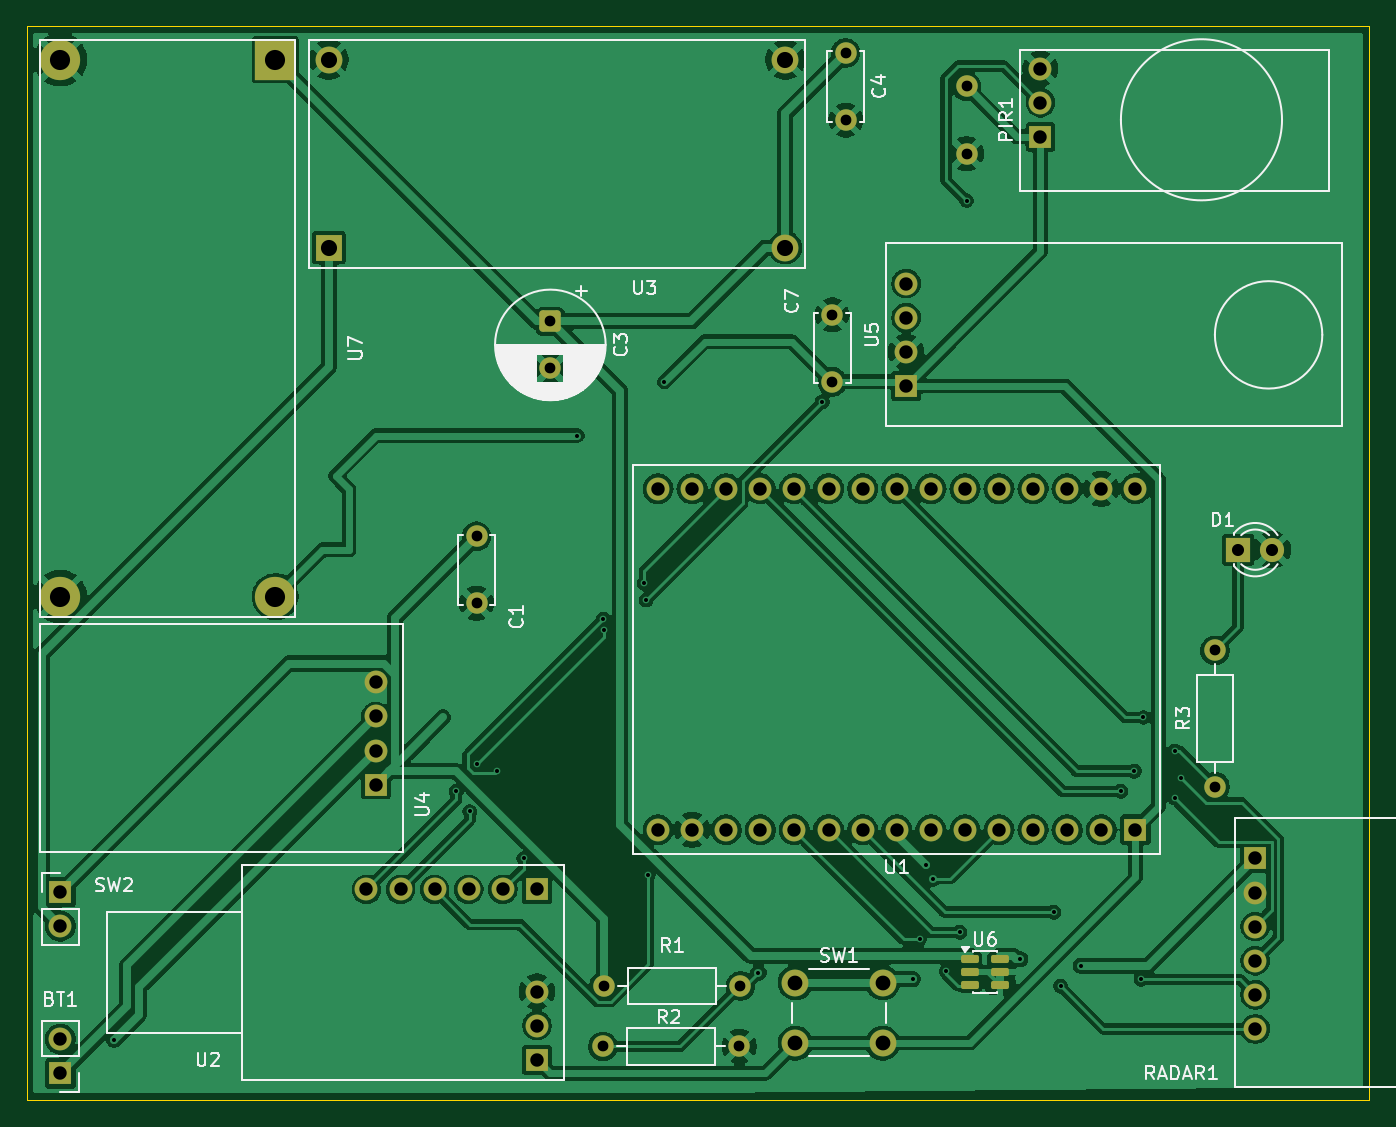
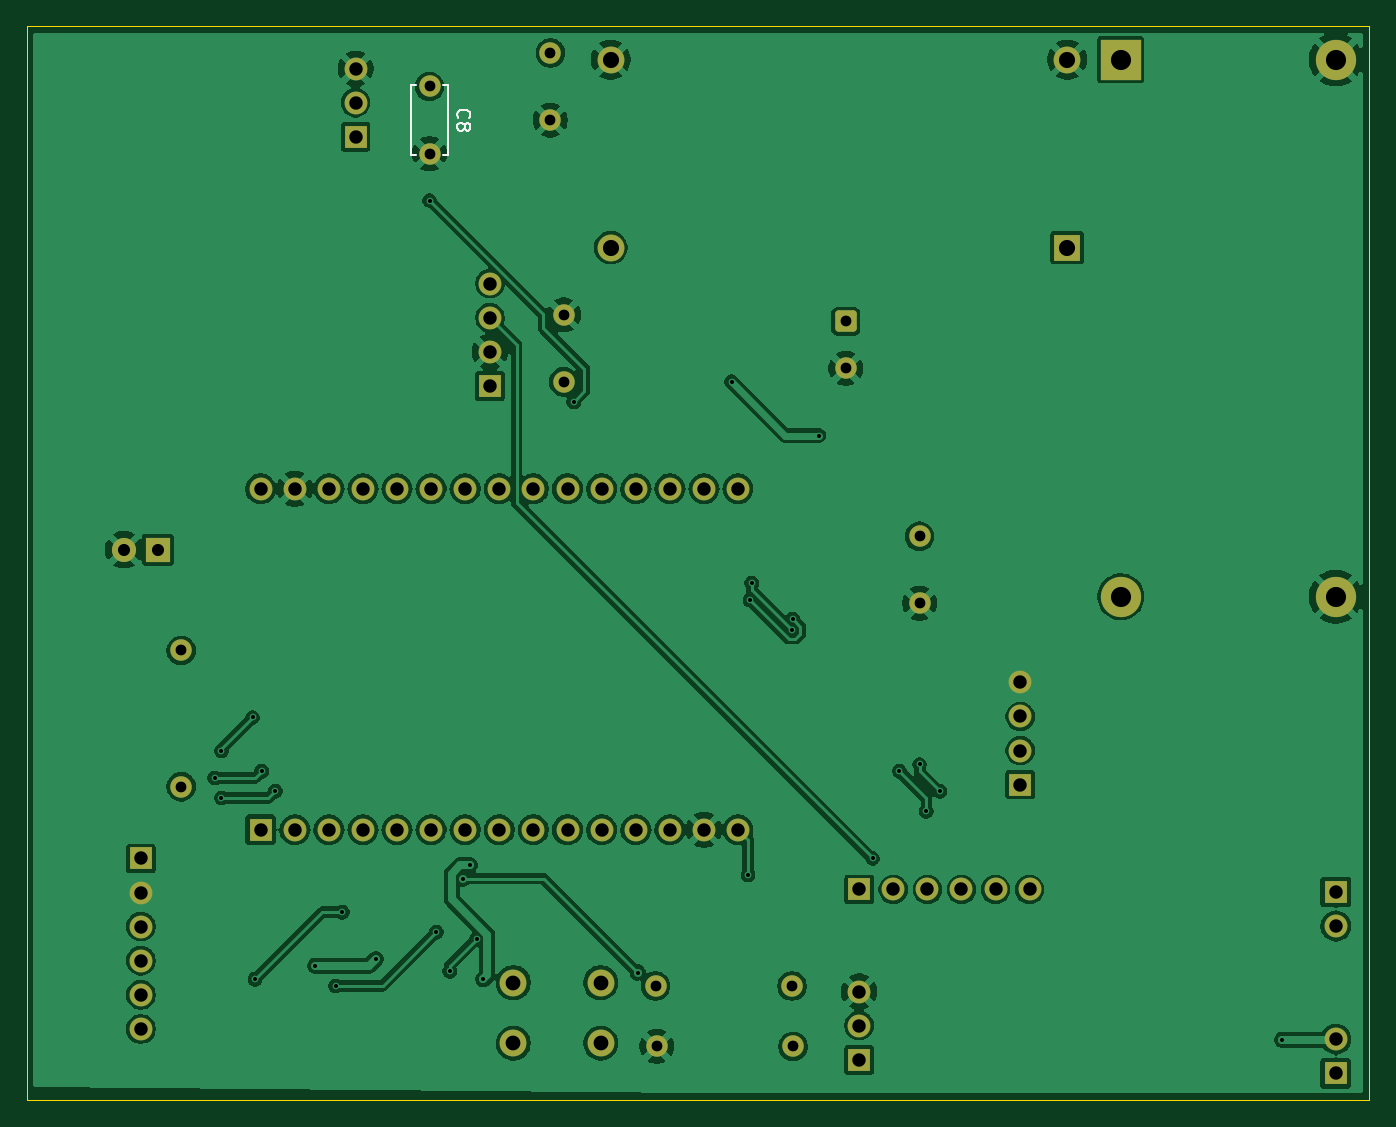
Circuit board: 9 layer files. Board 100.0 x 80.0 mm.
- bottom_copper: fall_sensor-B_Cu.gbl (186317 bytes)
- bottom_mask: fall_sensor-B_Mask.gbs (4080 bytes)
- bottom_silk: fall_sensor-B_Silkscreen.gbo (3122 bytes)
- outline: fall_sensor-Edge_Cuts.gm1 (610 bytes)
- top_copper: fall_sensor-F_Cu.gtl (185692 bytes)
- top_mask: fall_sensor-F_Mask.gts (4363 bytes)
- top_silk: fall_sensor-F_Silkscreen.gto (36483 bytes)
- drill: fall_sensor-NPTH.drl (264 bytes)
- drill: fall_sensor-PTH.drl (2405 bytes)

=== bottom_copper: fall_sensor-B_Cu.gbl (186317 bytes, source omitted) ===
=== bottom_mask: fall_sensor-B_Mask.gbs ===
%TF.GenerationSoftware,KiCad,Pcbnew,10.0.3*%
%TF.CreationDate,2026-09-01T14:46:18+05:30*%
%TF.ProjectId,fall_sensor,66616c6c-5f73-4656-9e73-6f722e6b6963,rev?*%
%TF.SameCoordinates,Original*%
%TF.FileFunction,Soldermask,Bot*%
%TF.FilePolarity,Negative*%
%FSLAX46Y46*%
G04 Gerber Fmt 4.6, Leading zero omitted, Abs format (unit mm)*
G04 Created by KiCad (PCBNEW 10.0.3) date 2026-09-01 14:46:18*
%MOMM*%
%LPD*%
G01*
G04 APERTURE LIST*
G04 Aperture macros list*
%AMRoundRect*
0 Rectangle with rounded corners*
0 $1 Rounding radius*
0 $2 $3 $4 $5 $6 $7 $8 $9 X,Y pos of 4 corners*
0 Add a 4 corners polygon primitive as box body*
4,1,4,$2,$3,$4,$5,$6,$7,$8,$9,$2,$3,0*
0 Add four circle primitives for the rounded corners*
1,1,$1+$1,$2,$3*
1,1,$1+$1,$4,$5*
1,1,$1+$1,$6,$7*
1,1,$1+$1,$8,$9*
0 Add four rect primitives between the rounded corners*
20,1,$1+$1,$2,$3,$4,$5,0*
20,1,$1+$1,$4,$5,$6,$7,0*
20,1,$1+$1,$6,$7,$8,$9,0*
20,1,$1+$1,$8,$9,$2,$3,0*%
G04 Aperture macros list end*
%ADD10C,1.600000*%
%ADD11R,1.700000X1.700000*%
%ADD12C,1.700000*%
%ADD13R,3.000000X3.000000*%
%ADD14C,3.000000*%
%ADD15R,2.000000X2.000000*%
%ADD16C,2.000000*%
%ADD17RoundRect,0.250000X-0.550000X0.550000X-0.550000X-0.550000X0.550000X-0.550000X0.550000X0.550000X0*%
%ADD18R,1.800000X1.800000*%
%ADD19C,1.800000*%
G04 APERTURE END LIST*
D10*
%TO.C,R2*%
X92920000Y-126000000D03*
X103080000Y-126000000D03*
%TD*%
%TO.C,C4*%
X111000000Y-52000000D03*
X111000000Y-57000000D03*
%TD*%
D11*
%TO.C,U1*%
X132580000Y-109860000D03*
D12*
X130040000Y-109860000D03*
X127500000Y-109860000D03*
X124960000Y-109860000D03*
X122420000Y-109860000D03*
X119880000Y-109860000D03*
X117340000Y-109860000D03*
X114800000Y-109860000D03*
X112260000Y-109860000D03*
X109720000Y-109860000D03*
X107180000Y-109860000D03*
X104640000Y-109860000D03*
X102100000Y-109860000D03*
X99560000Y-109860000D03*
X97020000Y-109860000D03*
X132580000Y-84460000D03*
X130040000Y-84460000D03*
X127500000Y-84460000D03*
X124960000Y-84460000D03*
X122420000Y-84460000D03*
X119880000Y-84460000D03*
X117340000Y-84460000D03*
X114800000Y-84460000D03*
X112260000Y-84460000D03*
X109720000Y-84460000D03*
X107180000Y-84460000D03*
X104640000Y-84460000D03*
X102100000Y-84460000D03*
X99560000Y-84460000D03*
X97020000Y-84460000D03*
%TD*%
D13*
%TO.C,U7*%
X68500000Y-52500000D03*
D14*
X52500000Y-52500000D03*
X68500000Y-92500000D03*
X52500000Y-92500000D03*
%TD*%
D11*
%TO.C,SW2*%
X52500000Y-114500000D03*
D12*
X52500000Y-117040000D03*
%TD*%
D15*
%TO.C,U3*%
X72500000Y-66500000D03*
D16*
X72500000Y-52500000D03*
X106500000Y-66500000D03*
X106500000Y-52500000D03*
%TD*%
D12*
%TO.C,U4*%
X76000000Y-103960000D03*
X76000000Y-101420000D03*
D11*
X76000000Y-106500000D03*
D12*
X76000000Y-98880000D03*
%TD*%
D11*
%TO.C,BT1*%
X52500000Y-128000000D03*
D12*
X52500000Y-125460000D03*
%TD*%
D11*
%TO.C,U2*%
X88000000Y-114300000D03*
D12*
X85460000Y-114300000D03*
X82920000Y-114300000D03*
X80380000Y-114300000D03*
X77840000Y-114300000D03*
X75300000Y-114300000D03*
X88000000Y-121920000D03*
X88000000Y-124460000D03*
D11*
X88000000Y-127000000D03*
%TD*%
D10*
%TO.C,R3*%
X138500000Y-106660000D03*
X138500000Y-96500000D03*
%TD*%
%TO.C,C1*%
X83500000Y-88000000D03*
X83500000Y-93000000D03*
%TD*%
D17*
%TO.C,C3*%
X89000000Y-72000000D03*
D10*
X89000000Y-75500000D03*
%TD*%
D11*
%TO.C,RADAR1*%
X141500000Y-112000000D03*
D12*
X141500000Y-114540000D03*
X141500000Y-117080000D03*
X141500000Y-119620000D03*
X141500000Y-122160000D03*
X141500000Y-124700000D03*
%TD*%
D18*
%TO.C,D1*%
X140230000Y-89000000D03*
D19*
X142770000Y-89000000D03*
%TD*%
D11*
%TO.C,U5*%
X115500000Y-76810000D03*
D12*
X115500000Y-74270000D03*
X115500000Y-71730000D03*
X115500000Y-69190000D03*
%TD*%
D16*
%TO.C,SW1*%
X107250000Y-121250000D03*
X113750000Y-121250000D03*
X107250000Y-125750000D03*
X113750000Y-125750000D03*
%TD*%
D11*
%TO.C,PIR1*%
X125500000Y-58250000D03*
D12*
X125500000Y-55710000D03*
X125500000Y-53170000D03*
%TD*%
D10*
%TO.C,C7*%
X110000000Y-76500000D03*
X110000000Y-71500000D03*
%TD*%
%TO.C,R1*%
X93000000Y-121500000D03*
X103160000Y-121500000D03*
%TD*%
%TO.C,C8*%
X120000000Y-54500000D03*
X120000000Y-59500000D03*
%TD*%
M02*

=== bottom_silk: fall_sensor-B_Silkscreen.gbo ===
%TF.GenerationSoftware,KiCad,Pcbnew,10.0.3*%
%TF.CreationDate,2026-09-01T14:46:18+05:30*%
%TF.ProjectId,fall_sensor,66616c6c-5f73-4656-9e73-6f722e6b6963,rev?*%
%TF.SameCoordinates,Original*%
%TF.FileFunction,Legend,Bot*%
%TF.FilePolarity,Positive*%
%FSLAX46Y46*%
G04 Gerber Fmt 4.6, Leading zero omitted, Abs format (unit mm)*
G04 Created by KiCad (PCBNEW 10.0.3) date 2026-09-01 14:46:18*
%MOMM*%
%LPD*%
G01*
G04 APERTURE LIST*
%ADD10C,0.150000*%
%ADD11C,0.120000*%
G04 APERTURE END LIST*
D10*
X117859580Y-56833333D02*
X117907200Y-56785714D01*
X117907200Y-56785714D02*
X117954819Y-56642857D01*
X117954819Y-56642857D02*
X117954819Y-56547619D01*
X117954819Y-56547619D02*
X117907200Y-56404762D01*
X117907200Y-56404762D02*
X117811961Y-56309524D01*
X117811961Y-56309524D02*
X117716723Y-56261905D01*
X117716723Y-56261905D02*
X117526247Y-56214286D01*
X117526247Y-56214286D02*
X117383390Y-56214286D01*
X117383390Y-56214286D02*
X117192914Y-56261905D01*
X117192914Y-56261905D02*
X117097676Y-56309524D01*
X117097676Y-56309524D02*
X117002438Y-56404762D01*
X117002438Y-56404762D02*
X116954819Y-56547619D01*
X116954819Y-56547619D02*
X116954819Y-56642857D01*
X116954819Y-56642857D02*
X117002438Y-56785714D01*
X117002438Y-56785714D02*
X117050057Y-56833333D01*
X117383390Y-57404762D02*
X117335771Y-57309524D01*
X117335771Y-57309524D02*
X117288152Y-57261905D01*
X117288152Y-57261905D02*
X117192914Y-57214286D01*
X117192914Y-57214286D02*
X117145295Y-57214286D01*
X117145295Y-57214286D02*
X117050057Y-57261905D01*
X117050057Y-57261905D02*
X117002438Y-57309524D01*
X117002438Y-57309524D02*
X116954819Y-57404762D01*
X116954819Y-57404762D02*
X116954819Y-57595238D01*
X116954819Y-57595238D02*
X117002438Y-57690476D01*
X117002438Y-57690476D02*
X117050057Y-57738095D01*
X117050057Y-57738095D02*
X117145295Y-57785714D01*
X117145295Y-57785714D02*
X117192914Y-57785714D01*
X117192914Y-57785714D02*
X117288152Y-57738095D01*
X117288152Y-57738095D02*
X117335771Y-57690476D01*
X117335771Y-57690476D02*
X117383390Y-57595238D01*
X117383390Y-57595238D02*
X117383390Y-57404762D01*
X117383390Y-57404762D02*
X117431009Y-57309524D01*
X117431009Y-57309524D02*
X117478628Y-57261905D01*
X117478628Y-57261905D02*
X117573866Y-57214286D01*
X117573866Y-57214286D02*
X117764342Y-57214286D01*
X117764342Y-57214286D02*
X117859580Y-57261905D01*
X117859580Y-57261905D02*
X117907200Y-57309524D01*
X117907200Y-57309524D02*
X117954819Y-57404762D01*
X117954819Y-57404762D02*
X117954819Y-57595238D01*
X117954819Y-57595238D02*
X117907200Y-57690476D01*
X117907200Y-57690476D02*
X117859580Y-57738095D01*
X117859580Y-57738095D02*
X117764342Y-57785714D01*
X117764342Y-57785714D02*
X117573866Y-57785714D01*
X117573866Y-57785714D02*
X117478628Y-57738095D01*
X117478628Y-57738095D02*
X117431009Y-57690476D01*
X117431009Y-57690476D02*
X117383390Y-57595238D01*
%TO.C,C8*%
D11*
X118630000Y-54380000D02*
X118630000Y-59620000D01*
X118630000Y-59620000D02*
X118967000Y-59620000D01*
X118967000Y-54380000D02*
X118630000Y-54380000D01*
X121033000Y-59620000D02*
X121370000Y-59620000D01*
X121370000Y-54380000D02*
X121033000Y-54380000D01*
X121370000Y-59620000D02*
X121370000Y-54380000D01*
%TD*%
M02*

=== outline: fall_sensor-Edge_Cuts.gm1 ===
%TF.GenerationSoftware,KiCad,Pcbnew,10.0.3*%
%TF.CreationDate,2026-09-01T14:46:18+05:30*%
%TF.ProjectId,fall_sensor,66616c6c-5f73-4656-9e73-6f722e6b6963,rev?*%
%TF.SameCoordinates,Original*%
%TF.FileFunction,Profile,NP*%
%FSLAX46Y46*%
G04 Gerber Fmt 4.6, Leading zero omitted, Abs format (unit mm)*
G04 Created by KiCad (PCBNEW 10.0.3) date 2026-09-01 14:46:18*
%MOMM*%
%LPD*%
G01*
G04 APERTURE LIST*
%TA.AperFunction,Profile*%
%ADD10C,0.050000*%
%TD*%
G04 APERTURE END LIST*
D10*
X50000000Y-50000000D02*
X150000000Y-50000000D01*
X150000000Y-130000000D01*
X50000000Y-130000000D01*
X50000000Y-50000000D01*
M02*

=== top_copper: fall_sensor-F_Cu.gtl (185692 bytes, source omitted) ===
=== top_mask: fall_sensor-F_Mask.gts ===
%TF.GenerationSoftware,KiCad,Pcbnew,10.0.3*%
%TF.CreationDate,2026-09-01T14:46:18+05:30*%
%TF.ProjectId,fall_sensor,66616c6c-5f73-4656-9e73-6f722e6b6963,rev?*%
%TF.SameCoordinates,Original*%
%TF.FileFunction,Soldermask,Top*%
%TF.FilePolarity,Negative*%
%FSLAX46Y46*%
G04 Gerber Fmt 4.6, Leading zero omitted, Abs format (unit mm)*
G04 Created by KiCad (PCBNEW 10.0.3) date 2026-09-01 14:46:18*
%MOMM*%
%LPD*%
G01*
G04 APERTURE LIST*
G04 Aperture macros list*
%AMRoundRect*
0 Rectangle with rounded corners*
0 $1 Rounding radius*
0 $2 $3 $4 $5 $6 $7 $8 $9 X,Y pos of 4 corners*
0 Add a 4 corners polygon primitive as box body*
4,1,4,$2,$3,$4,$5,$6,$7,$8,$9,$2,$3,0*
0 Add four circle primitives for the rounded corners*
1,1,$1+$1,$2,$3*
1,1,$1+$1,$4,$5*
1,1,$1+$1,$6,$7*
1,1,$1+$1,$8,$9*
0 Add four rect primitives between the rounded corners*
20,1,$1+$1,$2,$3,$4,$5,0*
20,1,$1+$1,$4,$5,$6,$7,0*
20,1,$1+$1,$6,$7,$8,$9,0*
20,1,$1+$1,$8,$9,$2,$3,0*%
G04 Aperture macros list end*
%ADD10C,1.600000*%
%ADD11R,1.700000X1.700000*%
%ADD12C,1.700000*%
%ADD13R,3.000000X3.000000*%
%ADD14C,3.000000*%
%ADD15R,2.000000X2.000000*%
%ADD16C,2.000000*%
%ADD17RoundRect,0.250000X-0.550000X0.550000X-0.550000X-0.550000X0.550000X-0.550000X0.550000X0.550000X0*%
%ADD18R,1.800000X1.800000*%
%ADD19C,1.800000*%
%ADD20RoundRect,0.150000X-0.512500X-0.150000X0.512500X-0.150000X0.512500X0.150000X-0.512500X0.150000X0*%
G04 APERTURE END LIST*
D10*
%TO.C,R2*%
X92920000Y-126000000D03*
X103080000Y-126000000D03*
%TD*%
%TO.C,C4*%
X111000000Y-52000000D03*
X111000000Y-57000000D03*
%TD*%
D11*
%TO.C,U1*%
X132580000Y-109860000D03*
D12*
X130040000Y-109860000D03*
X127500000Y-109860000D03*
X124960000Y-109860000D03*
X122420000Y-109860000D03*
X119880000Y-109860000D03*
X117340000Y-109860000D03*
X114800000Y-109860000D03*
X112260000Y-109860000D03*
X109720000Y-109860000D03*
X107180000Y-109860000D03*
X104640000Y-109860000D03*
X102100000Y-109860000D03*
X99560000Y-109860000D03*
X97020000Y-109860000D03*
X132580000Y-84460000D03*
X130040000Y-84460000D03*
X127500000Y-84460000D03*
X124960000Y-84460000D03*
X122420000Y-84460000D03*
X119880000Y-84460000D03*
X117340000Y-84460000D03*
X114800000Y-84460000D03*
X112260000Y-84460000D03*
X109720000Y-84460000D03*
X107180000Y-84460000D03*
X104640000Y-84460000D03*
X102100000Y-84460000D03*
X99560000Y-84460000D03*
X97020000Y-84460000D03*
%TD*%
D13*
%TO.C,U7*%
X68500000Y-52500000D03*
D14*
X52500000Y-52500000D03*
X68500000Y-92500000D03*
X52500000Y-92500000D03*
%TD*%
D11*
%TO.C,SW2*%
X52500000Y-114500000D03*
D12*
X52500000Y-117040000D03*
%TD*%
D15*
%TO.C,U3*%
X72500000Y-66500000D03*
D16*
X72500000Y-52500000D03*
X106500000Y-66500000D03*
X106500000Y-52500000D03*
%TD*%
D12*
%TO.C,U4*%
X76000000Y-103960000D03*
X76000000Y-101420000D03*
D11*
X76000000Y-106500000D03*
D12*
X76000000Y-98880000D03*
%TD*%
D11*
%TO.C,BT1*%
X52500000Y-128000000D03*
D12*
X52500000Y-125460000D03*
%TD*%
D11*
%TO.C,U2*%
X88000000Y-114300000D03*
D12*
X85460000Y-114300000D03*
X82920000Y-114300000D03*
X80380000Y-114300000D03*
X77840000Y-114300000D03*
X75300000Y-114300000D03*
X88000000Y-121920000D03*
X88000000Y-124460000D03*
D11*
X88000000Y-127000000D03*
%TD*%
D10*
%TO.C,R3*%
X138500000Y-106660000D03*
X138500000Y-96500000D03*
%TD*%
%TO.C,C1*%
X83500000Y-88000000D03*
X83500000Y-93000000D03*
%TD*%
D17*
%TO.C,C3*%
X89000000Y-72000000D03*
D10*
X89000000Y-75500000D03*
%TD*%
D11*
%TO.C,RADAR1*%
X141500000Y-112000000D03*
D12*
X141500000Y-114540000D03*
X141500000Y-117080000D03*
X141500000Y-119620000D03*
X141500000Y-122160000D03*
X141500000Y-124700000D03*
%TD*%
D18*
%TO.C,D1*%
X140230000Y-89000000D03*
D19*
X142770000Y-89000000D03*
%TD*%
D11*
%TO.C,U5*%
X115500000Y-76810000D03*
D12*
X115500000Y-74270000D03*
X115500000Y-71730000D03*
X115500000Y-69190000D03*
%TD*%
D16*
%TO.C,SW1*%
X107250000Y-121250000D03*
X113750000Y-121250000D03*
X107250000Y-125750000D03*
X113750000Y-125750000D03*
%TD*%
D20*
%TO.C,U6*%
X120225000Y-119500000D03*
X120225000Y-120450000D03*
X120225000Y-121400000D03*
X122500000Y-121400000D03*
X122500000Y-120450000D03*
X122500000Y-119500000D03*
%TD*%
D11*
%TO.C,PIR1*%
X125500000Y-58250000D03*
D12*
X125500000Y-55710000D03*
X125500000Y-53170000D03*
%TD*%
D10*
%TO.C,C7*%
X110000000Y-76500000D03*
X110000000Y-71500000D03*
%TD*%
%TO.C,R1*%
X93000000Y-121500000D03*
X103160000Y-121500000D03*
%TD*%
%TO.C,C8*%
X120000000Y-54500000D03*
X120000000Y-59500000D03*
%TD*%
M02*

=== top_silk: fall_sensor-F_Silkscreen.gto (36483 bytes, source omitted) ===
=== drill: fall_sensor-NPTH.drl ===
M48
; DRILL file KiCad 10.0.3 date 2026-09-01T14:46:19
; FORMAT={-:-/ absolute / metric / decimal}
; #@! TF.CreationDate,2026-09-01T14:46:19+05:30
; #@! TF.GenerationSoftware,Kicad,Pcbnew,10.0.3
; #@! TF.FileFunction,NonPlated,1,2,NPTH
FMAT,2
METRIC
%
G90
G05
M30

=== drill: fall_sensor-PTH.drl ===
M48
; DRILL file KiCad 10.0.3 date 2026-09-01T14:46:19
; FORMAT={-:-/ absolute / metric / decimal}
; #@! TF.CreationDate,2026-09-01T14:46:19+05:30
; #@! TF.GenerationSoftware,Kicad,Pcbnew,10.0.3
; #@! TF.FileFunction,Plated,1,2,PTH
FMAT,2
METRIC
; #@! TA.AperFunction,Plated,PTH,ViaDrill
T1C0.300
; #@! TA.AperFunction,Plated,PTH,ComponentDrill
T2C0.800
; #@! TA.AperFunction,Plated,PTH,ComponentDrill
T3C0.900
; #@! TA.AperFunction,Plated,PTH,ComponentDrill
T4C1.000
; #@! TA.AperFunction,Plated,PTH,ComponentDrill
T5C1.100
; #@! TA.AperFunction,Plated,PTH,ComponentDrill
T6C1.200
; #@! TA.AperFunction,Plated,PTH,ComponentDrill
T7C1.500
%
G90
G05
T1
X56.5Y-125.5
X82.0Y-107.0
X83.0Y-108.5
X83.5Y-105.0
X85.0Y-105.5
X87.0Y-112.0
X91.0Y-80.5
X92.933Y-94.183
X93.0Y-95.0
X96.0Y-91.5
X96.129Y-92.754
X96.279Y-113.221
X97.5Y-76.5
X104.5Y-120.5
X109.262Y-77.976
X116.0Y-121.0
X116.5Y-118.0
X117.0Y-112.5
X117.5Y-113.5
X118.5Y-120.4
X119.5Y-117.5
X120.0Y-63.0
X124.0Y-119.5
X126.5Y-116.0
X127.0Y-121.5
X128.5Y-120.0
X131.5Y-107.0
X132.5Y-105.5
X133.0Y-121.0
X133.18Y-101.5
X135.5Y-104.0
X135.5Y-107.5
X136.0Y-106.0
T2
X83.5Y-88.0
X83.5Y-93.0
X89.0Y-72.0
X89.0Y-75.5
X92.92Y-126.0
X93.0Y-121.5
X103.08Y-126.0
X103.16Y-121.5
X110.0Y-71.5
X110.0Y-76.5
X111.0Y-52.0
X111.0Y-57.0
X120.0Y-54.5
X120.0Y-59.5
X138.5Y-96.5
X138.5Y-106.66
T3
X140.23Y-89.0
X142.77Y-89.0
T4
X52.5Y-114.5
X52.5Y-117.04
X52.5Y-125.46
X52.5Y-128.0
X75.3Y-114.3
X76.0Y-98.88
X76.0Y-101.42
X76.0Y-103.96
X76.0Y-106.5
X77.84Y-114.3
X80.38Y-114.3
X82.92Y-114.3
X85.46Y-114.3
X88.0Y-114.3
X88.0Y-121.92
X88.0Y-124.46
X88.0Y-127.0
X97.02Y-84.46
X97.02Y-109.86
X99.56Y-84.46
X99.56Y-109.86
X102.1Y-84.46
X102.1Y-109.86
X104.64Y-84.46
X104.64Y-109.86
X107.18Y-84.46
X107.18Y-109.86
X109.72Y-84.46
X109.72Y-109.86
X112.26Y-84.46
X112.26Y-109.86
X114.8Y-84.46
X114.8Y-109.86
X115.5Y-69.19
X115.5Y-71.73
X115.5Y-74.27
X115.5Y-76.81
X117.34Y-84.46
X117.34Y-109.86
X119.88Y-84.46
X119.88Y-109.86
X122.42Y-84.46
X122.42Y-109.86
X124.96Y-84.46
X124.96Y-109.86
X125.5Y-53.17
X125.5Y-55.71
X125.5Y-58.25
X127.5Y-84.46
X127.5Y-109.86
X130.04Y-84.46
X130.04Y-109.86
X132.58Y-84.46
X132.58Y-109.86
X141.5Y-112.0
X141.5Y-114.54
X141.5Y-117.08
X141.5Y-119.62
X141.5Y-122.16
X141.5Y-124.7
T5
X107.25Y-121.25
X107.25Y-125.75
X113.75Y-121.25
X113.75Y-125.75
T6
X72.5Y-52.5
X72.5Y-66.5
X106.5Y-52.5
X106.5Y-66.5
T7
X52.5Y-52.5
X52.5Y-92.5
X68.5Y-52.5
X68.5Y-92.5
M30
